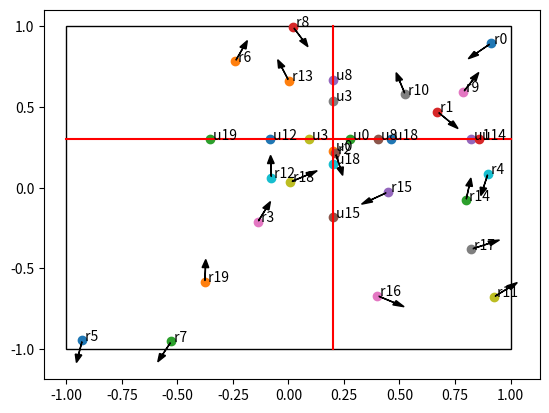

This figure's Python source:
def normalize(v, s):
    """
    Normalize vector to length s.
    """
    from math import sqrt
    length = sqrt(v[0]**2 + v[1]**2)
    return (s*v[0]/length, s*v[1]/length)


def get_intersection_point(p1, p2, r, v):
    """
    From the reference point r there is a ray with vector v.
    This function finds the intersection point u between the ray
    and a line p1-p2. If no point is found, function returns None.
    """
    from numpy import sign

    r2 = (r[0] + v[0], r[1] + v[1])
    ray = line_coeffs_from_two_points(r, r2)

    line = line_coeffs_from_two_points(p1, p2)
    (a, b, c) = get_intersection(line, ray)

    TINY = 1.0e-20
    if abs(c) < TINY:
        return None

    u = (a/c, b/c)

    # check whether intersection is in the direction of the ray
    if sign(u[0] - r[0]) != sign(v[0]):
        return None
    if sign(u[1] - r[1]) != sign(v[1]):
        return None

    # check whether intersection is not outside line bounds
    for dim in [0, 1]:
        _min = min(p1[dim], p2[dim])
        _max = max(p1[dim], p2[dim])
        if abs(_max - _min) > TINY:
            if min(u[dim], _min) == u[dim]:
                return None
            if max(u[dim], _max) == u[dim]:
                return None

    return u


def get_intersection(u1, u2):
    """
    Return line-line intersection using homogeneous coordinates.
    """
    (a1, b1, c1) = u1
    (a2, b2, c2) = u2

    a = b1*c2 - b2*c1
    b = c1*a2 - c2*a1
    c = a1*b2 - a2*b1

    return (a, b, c)


def line_coeffs_from_two_points(p1, p2):
    """
    Find (a, b, c) in ax + bx + c = 0 from two points on that line.
    """
    (x1, y1) = p1
    (x2, y2) = p2
    a = y1 - y2
    b = x2 - x1
    c = (x1 - x2)*y1 + (y2 - y1)*x1
    return (a, b, c)


def draw_point(point, text, ax):
    x, y = point
    ax.scatter([x], [y])
    ax.annotate(' {0}'.format(text), (x, y))


def draw_arrow(point1, point2, ax):
    x1, y1 = point1
    x2, y2 = point2
    u = x2 - x1
    v = y2 - y1
    x1 += 0.1*u
    y1 += 0.1*v
    u *= 0.8
    v *= 0.8
    ax.arrow(x1, y1, u, v, head_width=0.03, head_length=0.05, fc='k', ec='k')


def main():
    import matplotlib.pyplot as plt
    import matplotlib.patches as patches

    x0 = -1.0
    x1 = 1.0
    y0 = x0
    y1 = x1

    # dividing lines
    xd = 0.2
    yd = 0.3

    fig, ax = plt.subplots()

    # draw dividing lines
    ax.plot((x0, x1), (yd, yd), color='red')
    ax.plot((xd, xd), (y0, y1), color='red')

    # we draw the bounding box which represents
    # the simulation box
    ax.add_patch(
        patches.Rectangle(
            (x0, y0),
            x1 - x0,
            y1 - y0,
            fill=False
        )
    )

    import random
    seed = 2
    random.seed(seed)

    for i in range(20):

        r = (random.uniform(x0, x1), random.uniform(y0, y1))
        draw_point(r, 'r{0}'.format(i), ax)

        v = (random.uniform(-1.0, 1.0), random.uniform(-1.0, 1.0))
        v = normalize(v, 0.1)
        draw_arrow(r, (r[0] + v[0], r[1] + v[1]), ax)

        u = get_intersection_point(p1=(xd, y0), p2=(xd, y1), r=r, v=v)
        if u is not None:
            draw_point(u, 'u{0}'.format(i), ax)

        u = get_intersection_point(p1=(x0, yd), p2=(x1, yd), r=r, v=v)
        if u is not None:
            draw_point(u, 'u{0}'.format(i), ax)

    plt.show()


if __name__ == '__main__':
    main()
